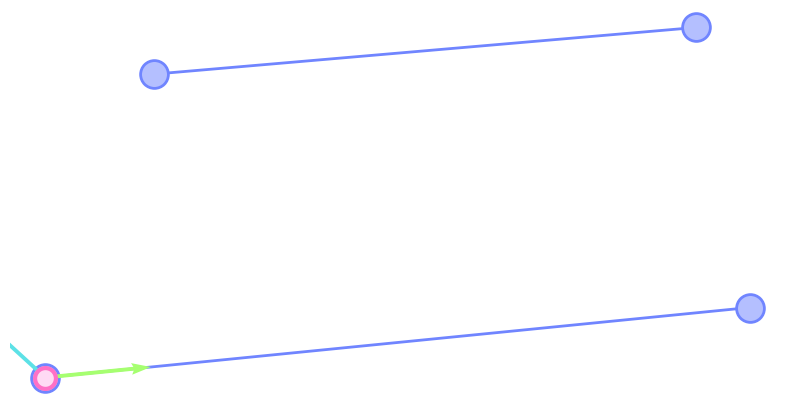

This chart was generated by the following Python code:
import numpy as np
import matplotlib.pyplot as plt
from matplotlib.animation import FuncAnimation

# Linear interpolation between two points
def lerpPoint(P0, P1, t):
    x = (1 - t) * P0[0] + t * P1[0]
    y = (1 - t) * P0[1] + t * P1[1]
    return x, y

# First derivative of the cubic Bézier curve
def bezierFirstDerivative(P0, P1, P2, P3, t):
    x = -3 * (1 - t)**2 * P0[0] + 3 * ((1 - t)**2 - 2 * (1 - t) * t) * P1[0] + \
        3 * (2 * (1 - t) * t - t**2) * P2[0] + 3 * t**2 * P3[0]
    
    y = -3 * (1 - t)**2 * P0[1] + 3 * ((1 - t)**2 - 2 * (1 - t) * t) * P1[1] + \
        3 * (2 * (1 - t) * t - t**2) * P2[1] + 3 * t**2 * P3[1]

    return x, y

# Second derivative of the cubic Bézier curve
def bezierSecondDerivative(P0, P1, P2, P3, t):
    x = 6 * (1 - t) * P0[0] + 6 * (-2 * (1 - t) + t) * P1[0] + \
        6 * (2 * (1 - t) - 2 * t) * P2[0] + 6 * t * P3[0]
    
    y = 6 * (1 - t) * P0[1] + 6 * (-2 * (1 - t) + t) * P1[1] + \
        6 * (2 * (1 - t) - 2 * t) * P2[1] + 6 * t * P3[1]

    return x, y

# Define control points
P = np.array([[-3, -3.5], [3.5, -2], [3, 4], [-2, 3]])

fig, ax = plt.subplots(figsize=(10, 5), dpi=100)
ax.set_facecolor('none')
fig.patch.set_alpha(0)
ax.grid(color='white', linewidth=0.5, alpha=0.3)

# Remove the axes
ax.set_axis_off()

# Plot control points and lines
ax.plot([P[0,0], P[1,0]], [P[0,1], P[1,1]], color="#7085FF", lw=2, solid_capstyle='round', zorder=0)
ax.plot([P[2,0], P[3,0]], [P[2,1], P[3,1]], color="#7085FF", lw=2, solid_capstyle='round', zorder=0)

ax.scatter(P[:, 0], P[:, 1], facecolors="#B4BFFF", edgecolors="#7085FF", linewidths=2, s=400, zorder=1)

# Bézier point and curve initialization
bezier_point, = ax.plot([], [], 'o', markerfacecolor='#FFDAF4', markeredgecolor='#FF70C6', markersize=15, markeredgewidth=3, zorder=5)
bezier_curve, = ax.plot([], [], color='#FF70C6', lw=5, solid_capstyle='round', zorder=4)

# Initialize Bézier curve coordinates
bezier_x = []
bezier_y = []

# Initialize quivers (arrows)
first_deriv_quiver = None
second_deriv_quiver = None

# Scaling factor for the arrows
arrow_scale = 20  # Adjust this value to control arrow length

def bezier(t):
    global bezier_x, bezier_y, first_deriv_quiver, second_deriv_quiver
    
    # Reset the Bézier curve when animation restarts
    if t == 0:
        bezier_x = []
        bezier_y = []

    # Compute intermediate Bézier points
    x1, y1 = lerpPoint(P[0], P[1], t)
    x2, y2 = lerpPoint(P[1], P[2], t)
    x3, y3 = lerpPoint(P[2], P[3], t)
    x4, y4 = lerpPoint([x1, y1], [x2, y2], t)
    x5, y5 = lerpPoint([x2, y2], [x3, y3], t)
    x6, y6 = lerpPoint([x4, y4], [x5, y5], t)

    # Update Bézier point
    bezier_point.set_data([x6], [y6])

    # Append to the Bézier curve
    bezier_x.append(x6)
    bezier_y.append(y6)
    bezier_curve.set_data(bezier_x, bezier_y)

    # Compute first and second derivatives
    first_derivative = bezierFirstDerivative(P[0], P[1], P[2], P[3], t)
    second_derivative = bezierSecondDerivative(P[0], P[1], P[2], P[3], t)

    # Remove previous quivers
    if first_deriv_quiver:
        first_deriv_quiver.remove()
    if second_deriv_quiver:
        second_deriv_quiver.remove()

    # Draw the quivers (arrows), scaled down by the arrow_scale factor
    first_deriv_quiver = ax.quiver(x6, y6, first_derivative[0] / arrow_scale, first_derivative[1] / arrow_scale,
                                   angles='xy', scale_units='xy', scale=1, color='#A6FF70', zorder=3, width=0.005)
    second_deriv_quiver = ax.quiver(x6, y6, second_derivative[0] / arrow_scale, second_derivative[1] / arrow_scale,
                                    angles='xy', scale_units='xy', scale=1, color='#5CE1E6', zorder=3, width=0.005)

    return bezier_point, bezier_curve, first_deriv_quiver, second_deriv_quiver

# Create animation
bezier_anim = FuncAnimation(fig, bezier, frames=np.linspace(0, 1, 200), blit=True, interval=60)

# Show animation
plt.show()
